Run: headless pygame with SDL's dummy video driver; simulated clock (each Clock.tick advances the game by its frame time, no real sleeping); random seed 0; keys injected as events and as key.get_pressed() state; no mouse input.
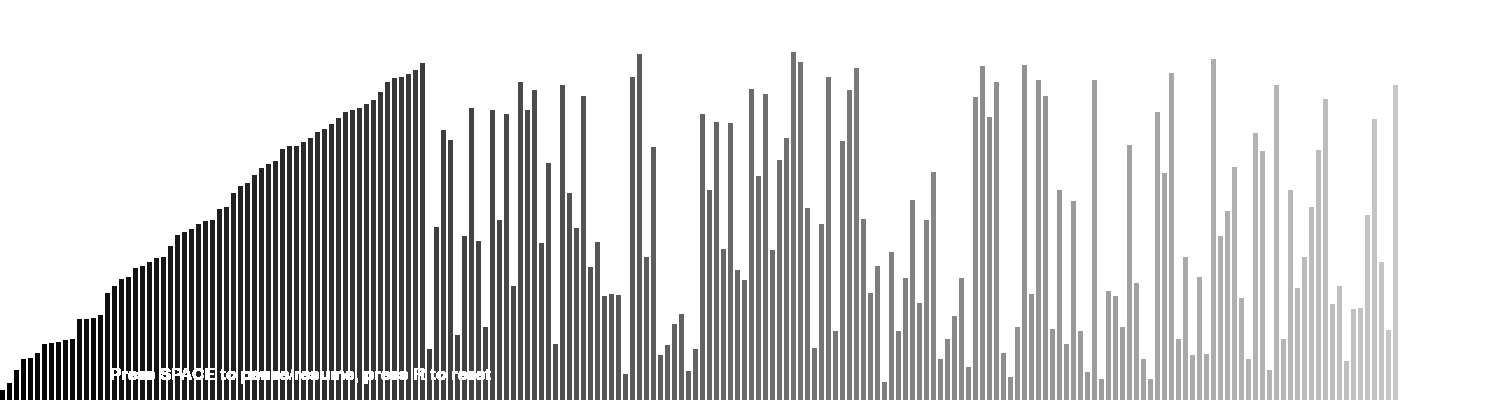
Frame 1 of 3 · flips 1–60 · no input
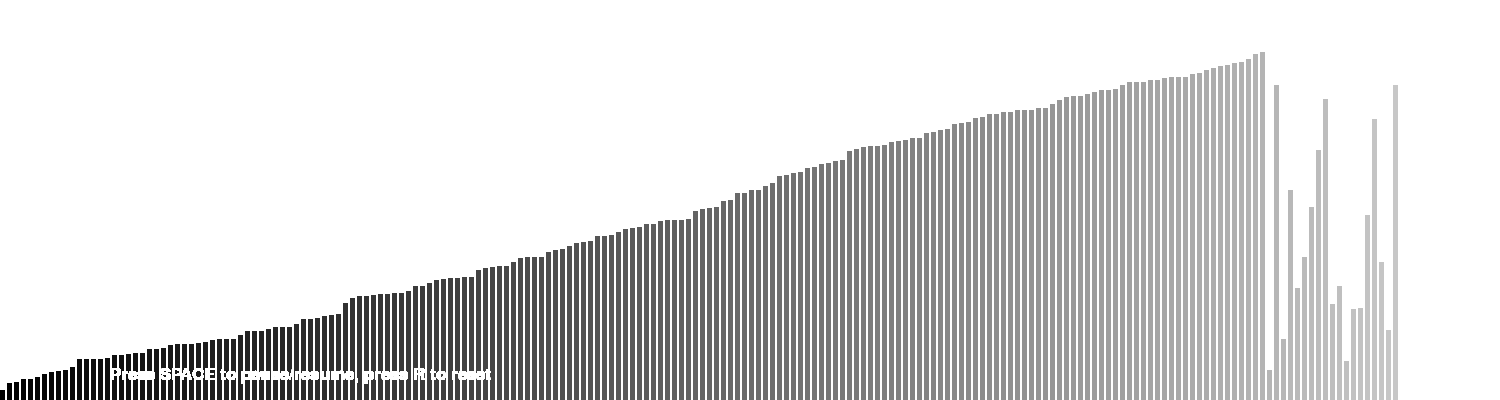
Frame 2 of 3 · flips 61–180 · tapped SPACE, RETURN · held RIGHT (→), D
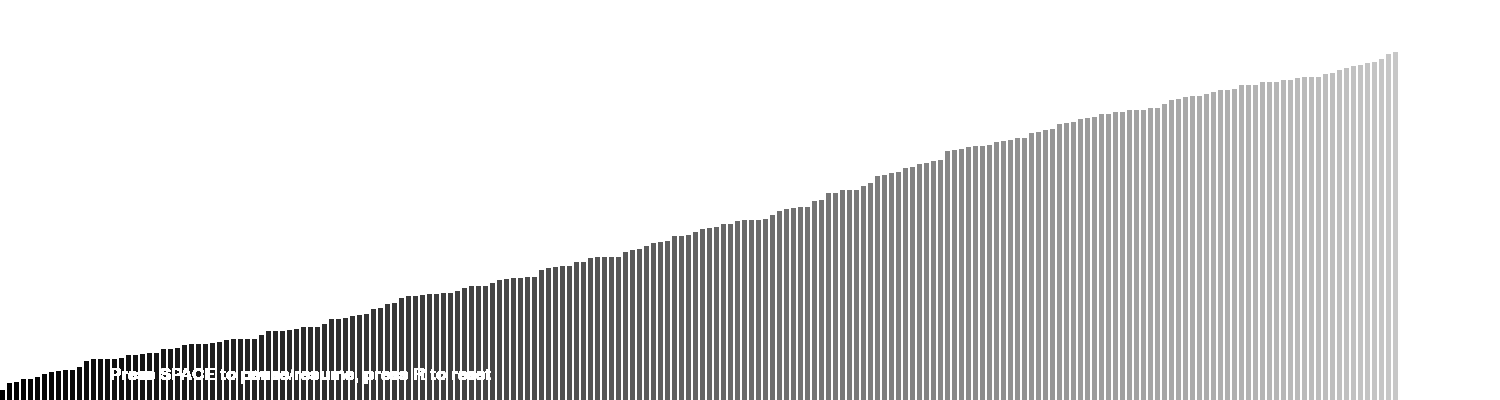
Frame 3 of 3 · flips 181–300 · held DOWN (↓), S

The pygame program that drew these frames:

import pygame
import random

# Initialize Pygame
pygame.init()

# Set the window size
window_size = (1500, 400)

# Create the window
screen = pygame.display.set_mode(window_size)

# Set the title of the window
pygame.display.set_caption("Insertion Sort Visualization")

# Set the width of the bars
bar_width = 5

# Set the space between bars
bar_spacing = 2

# Set the height of the bars
bar_heights = [random.randint(10, 350) for i in range(200)]

# Set the initial color of the bars
bar_colors = [(0, 0, 0) for i in range(200)]

# Set the font for the text
font = pygame.font.Font(None, 25)

# Set the initial speed of the sort (in milliseconds)
speed = 10

# Run the game loop
running = True
while running:
    # Check for events
    for event in pygame.event.get():
        if event.type == pygame.QUIT:
            running = False
        if event.type == pygame.KEYDOWN:
            # Pressing the space bar will start/pause the sort
            if event.key == pygame.K_SPACE:
                speed = 0 if speed > 0 else 10
            # Pressing the r key will reset the list and start the sort over
            if event.key == pygame.K_r:
                bar_heights = [random.randint(10, 350) for i in range(200)]
                bar_colors = [(0, 0, 0) for i in range(200)]
                speed = 10

    # Sort the list using insertion sort
    for i in range(1, len(bar_heights)):
        key = bar_heights[i]
        j = i - 1
        while j >= 0 and key < bar_heights[j]:
            bar_heights[j + 1] = bar_heights[j]
            j -= 1
        bar_heights[j + 1] = key

        # Delay the sort
        pygame.time.delay(speed)

        # Clear the screen
        screen.fill((255, 255, 255))

        # Set the colors of the sorted bars
        for i in range(len(bar_heights)):
            bar_colors[i] = (i, i, i)

        # Draw the bars
        for i in range(len(bar_heights)):
            x = i * (bar_width + bar_spacing)
            y = 400 - bar_heights[i]
            rect = pygame.Rect(x, y, bar_width, bar_heights[i])
            pygame.draw.rect(screen, bar_colors[i], rect)

            # Draw the text
            text = font.render("Press SPACE to pause/resume, press R to reset", True, (255, 255, 255))
            text_rect = text.get_rect()
            text_rect.center = (300, 375)
            screen.blit(text, text_rect)

            # Update the display
        pygame.display.flip()

        # Delay the game loop
        pygame.time.delay(speed)

    # Quit Pygame
    pygame.quit()
